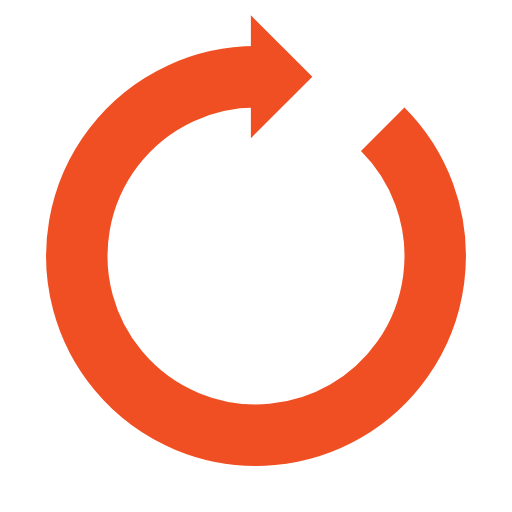
t = 0.00 s
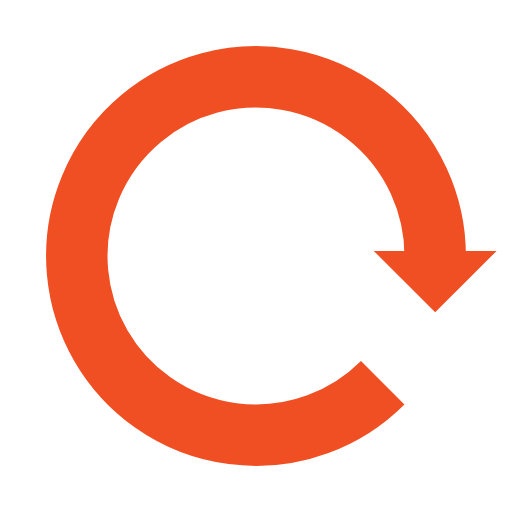
t = 0.25 s
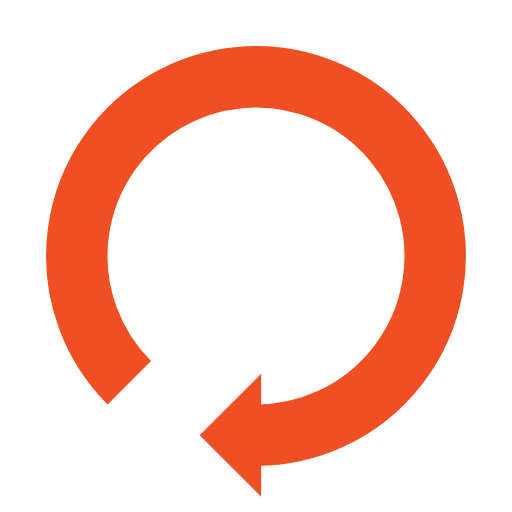
t = 0.50 s
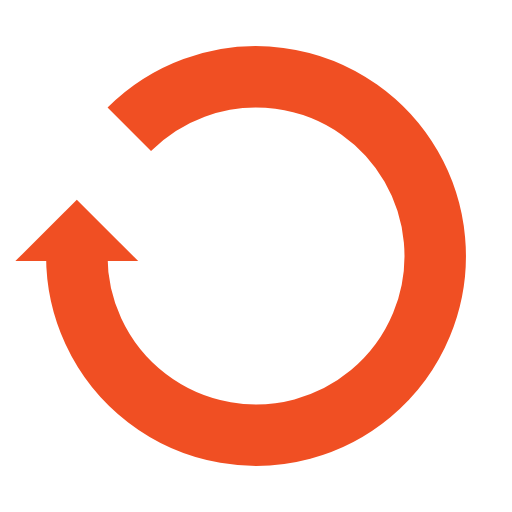
t = 0.75 s

The animated SVG that drew these frames (rendered in a browser with its animation timeline set to each time). Animation: 1 SMIL element (animateTransform=1); one cycle of 1.00 s, repeats indefinitely.

<?xml version="1.0" encoding="utf-8"?>
<svg xmlns="http://www.w3.org/2000/svg" xmlns:xlink="http://www.w3.org/1999/xlink" style="margin: auto; background: none; display: block; shape-rendering: auto;" width="200px" height="200px" viewBox="0 0 100 100" preserveAspectRatio="xMidYMid">
<g transform="rotate(144.185 50 50)">
  <path d="M50 15A35 35 0 1 0 74.74873734152916 25.251262658470843" fill="none" stroke="#f04f23" stroke-width="12"></path>
  <path d="M49 3L49 27L61 15L49 3" fill="#f04f23"></path>
  <animateTransform attributeName="transform" type="rotate" repeatCount="indefinite" dur="1s" values="0 50 50;360 50 50" keyTimes="0;1"></animateTransform>
</g>
<!-- [ldio] generated by https://loading.io/ --></svg>
